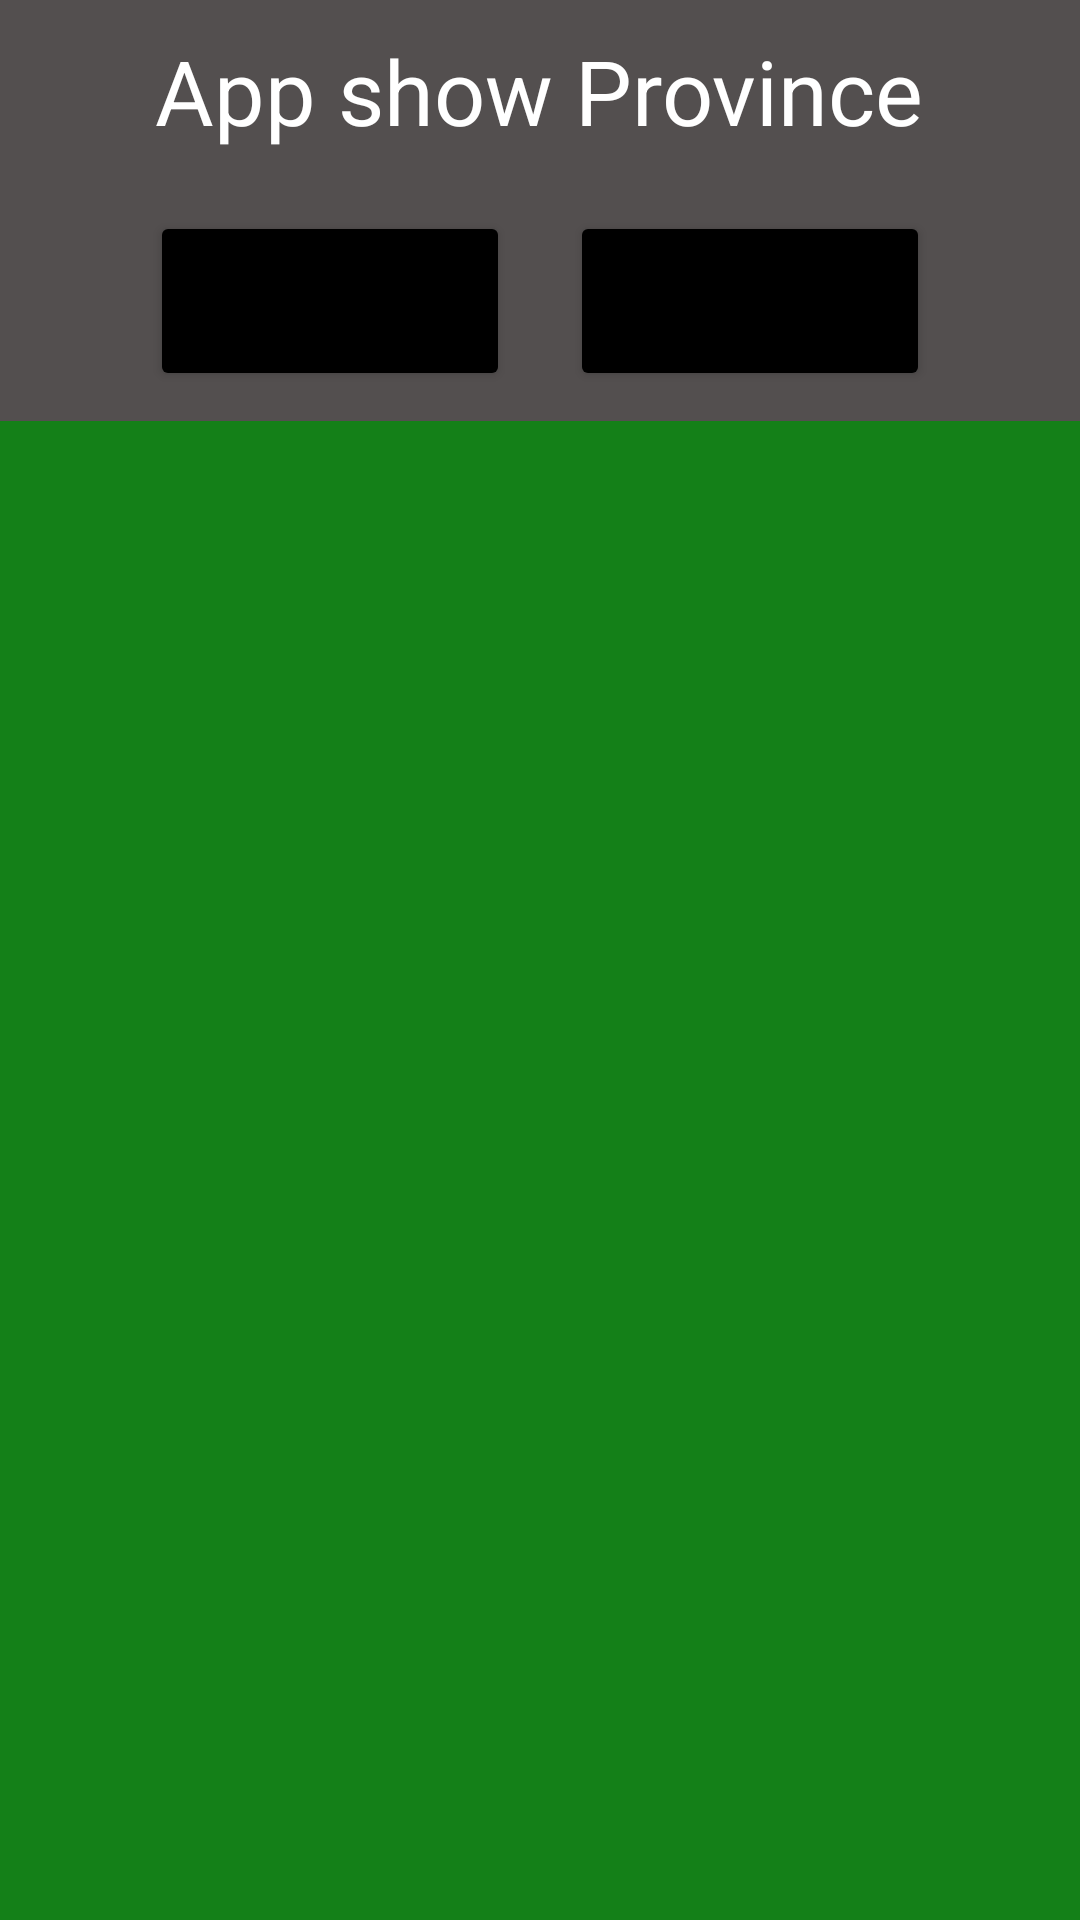

Reconstruct the res/layout file that produces this screen, plus the resources it refers to.
<!-- AndroidManifest.xml: application theme Theme.ShowProvince -->
<!-- res/layout/fragment_recyclerview.xml -->
<?xml version="1.0" encoding="utf-8"?>
<LinearLayout xmlns:android="http://schemas.android.com/apk/res/android"
    android:layout_width="match_parent"
    android:layout_height="match_parent"
    android:background="#534F4F"
    android:orientation="vertical"
    xmlns:tools="http://schemas.android.com/tools">
   <LinearLayout
       android:orientation="horizontal"
       android:gravity="center"
       android:layout_width="match_parent"
       android:layout_height="wrap_content">
       <TextView
           android:text="App show Province"
          android:layout_margin="10dp"
           android:textSize="30sp"
           android:layout_gravity="center"
           android:textColor="#fff"
           android:layout_width="wrap_content"
           android:layout_height="wrap_content"/>

   </LinearLayout>
    <LinearLayout
        android:orientation="horizontal"
        android:layout_width="match_parent"
        android:gravity="center"
        android:layout_height="wrap_content">
        <Button

            android:id="@+id/bt_changerColor"
            android:layout_margin="10dp"
            android:text="change Color"
            android:backgroundTint="@color/black"
            android:layout_width="120dp"
            android:layout_height="60dp"/>
        <Button
            android:id="@+id/bt_about"
            android:layout_margin="10dp"
            android:text="about"
            android:backgroundTint="@color/black"
            android:layout_width="120dp"
            android:layout_height="60dp"/>
    </LinearLayout>
    <androidx.recyclerview.widget.RecyclerView

        android:id="@+id/recycler_view"
        tools:listitem="@layout/item_row"
        android:background="@color/colordefaultRecy"
        android:layout_width="match_parent"
        android:layout_height="match_parent"/>

</LinearLayout>
<!-- res/layout/item_row.xml (included above) -->
<?xml version="1.0" encoding="utf-8"?>
<LinearLayout
    xmlns:android="http://schemas.android.com/apk/res/android" android:layout_width="match_parent"
    android:layout_height="wrap_content"
    android:padding="8dp"
    android:layout_marginTop="8dp"
    android:background="@drawable/bt_item"
    android:id="@+id/item_linearlayout"
    android:orientation="horizontal">
    <ImageView
        android:layout_width="100dp"
        android:layout_height="100dp"
        android:id="@+id/image_item"/>
    <TextView
        android:id="@+id/text_item"
        android:layout_width="match_parent"
        android:layout_height="match_parent"
        android:text="province"
        android:textSize="30sp"
        android:gravity="center"
        android:textColor="#E36161"
        />

</LinearLayout>
<!-- resources referenced by this layout -->
<resources>
  <color name="black">#FF000000</color>
  <color name="colordefaultRecy">#148018</color>
  <!-- drawable bt_item (drawable) -->
  <?xml version="1.0" encoding="utf-8"?>
  <shape xmlns:android="http://schemas.android.com/apk/res/android">
      <stroke android:width="2dp" android:color="#F44336"/>
      <corners android:radius="20dp"/>
      <solid android:color="#D1DD5B"/>
  </shape>
  <style name="Theme.ShowProvince" parent="Theme.MaterialComponents.DayNight.NoActionBar">
          
          <item name="colorPrimary">@color/purple_500</item>
          <item name="colorPrimaryVariant">@color/purple_700</item>
          <item name="colorOnPrimary">@color/white</item>
          
          <item name="colorSecondary">@color/teal_200</item>
          <item name="colorSecondaryVariant">@color/teal_700</item>
          <item name="colorOnSecondary">@color/black</item>
          
          <item name="android:statusBarColor" tools:targetApi="l">?attr/colorPrimaryVariant</item>
          
          <item name="android:windowFullscreen">true</item>
      </style>
  <color name="purple_500">#FF6200EE</color>
  <color name="purple_700">#FF3700B3</color>
  <color name="white">#FFFFFFFF</color>
  <color name="teal_200">#FF03DAC5</color>
  <color name="teal_700">#FF018786</color>
</resources>
